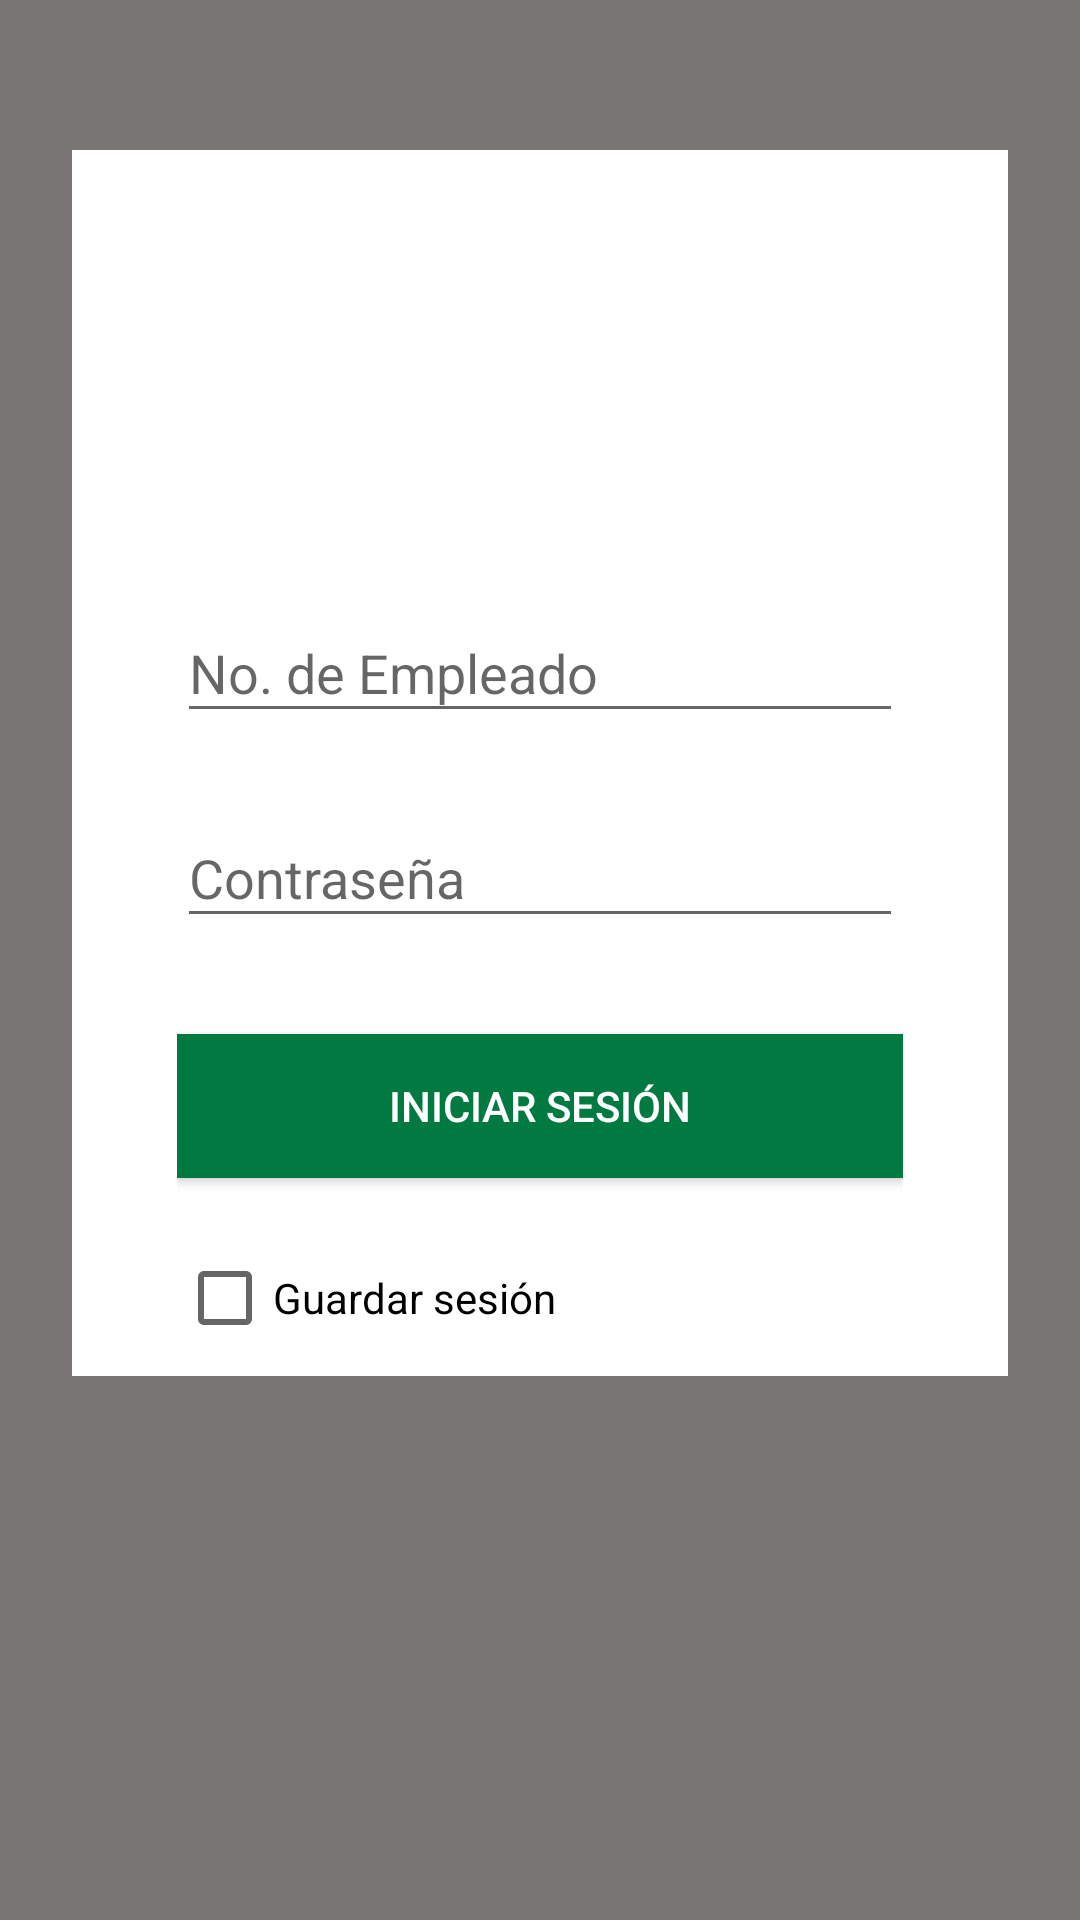

This screen was rendered from an Android layout file. Write that file and the resources it references.
<!-- AndroidManifest.xml: application theme AppTheme -->
<!-- res/layout/activity_login.xml -->
<?xml version="1.0" encoding="utf-8"?>
<ScrollView xmlns:android="http://schemas.android.com/apk/res/android"
    android:layout_width="match_parent"
    android:layout_height="match_parent"
    android:background="#7A7676"
    android:fitsSystemWindows="true">
    <LinearLayout
        android:layout_width="fill_parent"
        android:layout_height="fill_parent"
        android:paddingTop="50dp"
        android:paddingLeft="24dp"
        android:paddingRight="24dp"
        android:orientation="vertical"
        android:weightSum="1">
        <LinearLayout
            android:layout_width="fill_parent"
            android:layout_height="wrap_content"
            android:orientation="vertical"
            android:background="#fff"
            android:paddingTop="40dp"
            android:paddingRight="35dp"
            android:paddingLeft="35dp"
            android:layout_weight="0.94">
            <ImageView
                android:layout_width="wrap_content"
                android:layout_height="70dp"
                android:layout_marginBottom="24dp"
                android:layout_gravity="center_horizontal"
                android:src="@drawable/logo_login"/>

           <android.support.design.widget.TextInputLayout
               android:layout_width="match_parent"
               android:layout_height="wrap_content"
               android:layout_marginTop="8dp"
               android:layout_marginBottom="8dp">
               <EditText
               android:layout_width="match_parent"
               android:layout_height="wrap_content"
               android:hint="No. de Empleado"
                   android:inputType="number"
                   android:id="@+id/idtUsuario"
                   android:shadowColor="@color/colorPrimaryTex"
                   android:textColorHint="@color/colorPrimaryTex"
                   />

           </android.support.design.widget.TextInputLayout>
            <android.support.design.widget.TextInputLayout
                android:layout_width="match_parent"
                android:layout_height="wrap_content"
                android:layout_marginTop="8dp"
                android:layout_marginBottom="8dp">
                <EditText
                    android:layout_width="match_parent"
                    android:layout_height="wrap_content"
                    android:hint="Contraseña"
                    android:inputType="textPassword"
                    android:id="@+id/editText"
                    android:textColorHint="@color/colorPrimaryTex"/>
            </android.support.design.widget.TextInputLayout>



            <Button
                android:layout_width="fill_parent"
                android:layout_height="wrap_content"
                android:layout_marginBottom="24dp"
                android:layout_marginTop="24dp"
                android:text="Iniciar Sesión"
                android:id="@+id/btnAceptar"
                android:textColor="@color/colorPrimaryT"
                android:background="@color/colorPrimary"
                />
            <CheckBox
                android:layout_width="wrap_content"
                android:layout_height="wrap_content"
                android:text="Guardar sesión"
                android:id="@+id/checkBox"
                android:layout_marginBottom="10dp"/>

        </LinearLayout>
    </LinearLayout>

</ScrollView>
<!-- resources referenced by this layout -->
<resources>
  <color name="colorPrimary">#017A42</color>
  <color name="colorPrimaryT">#fff</color>
  <color name="colorPrimaryTex">#000</color>
  <style name="AppTheme" parent="Theme.AppCompat.Light.NoActionBar">
          
          <item name="colorPrimary">@color/colorPrimary</item>
          <item name="colorPrimaryDark">@color/colorPrimaryDark</item>
          <item name="colorAccent">@color/colorAccent</item>
          <item name="android:navigationBarColor">@color/colorPrimaryDark</item>
      </style>
  <color name="colorPrimaryDark">#008d4c</color>
  <color name="colorAccent">#008d4c</color>
</resources>
